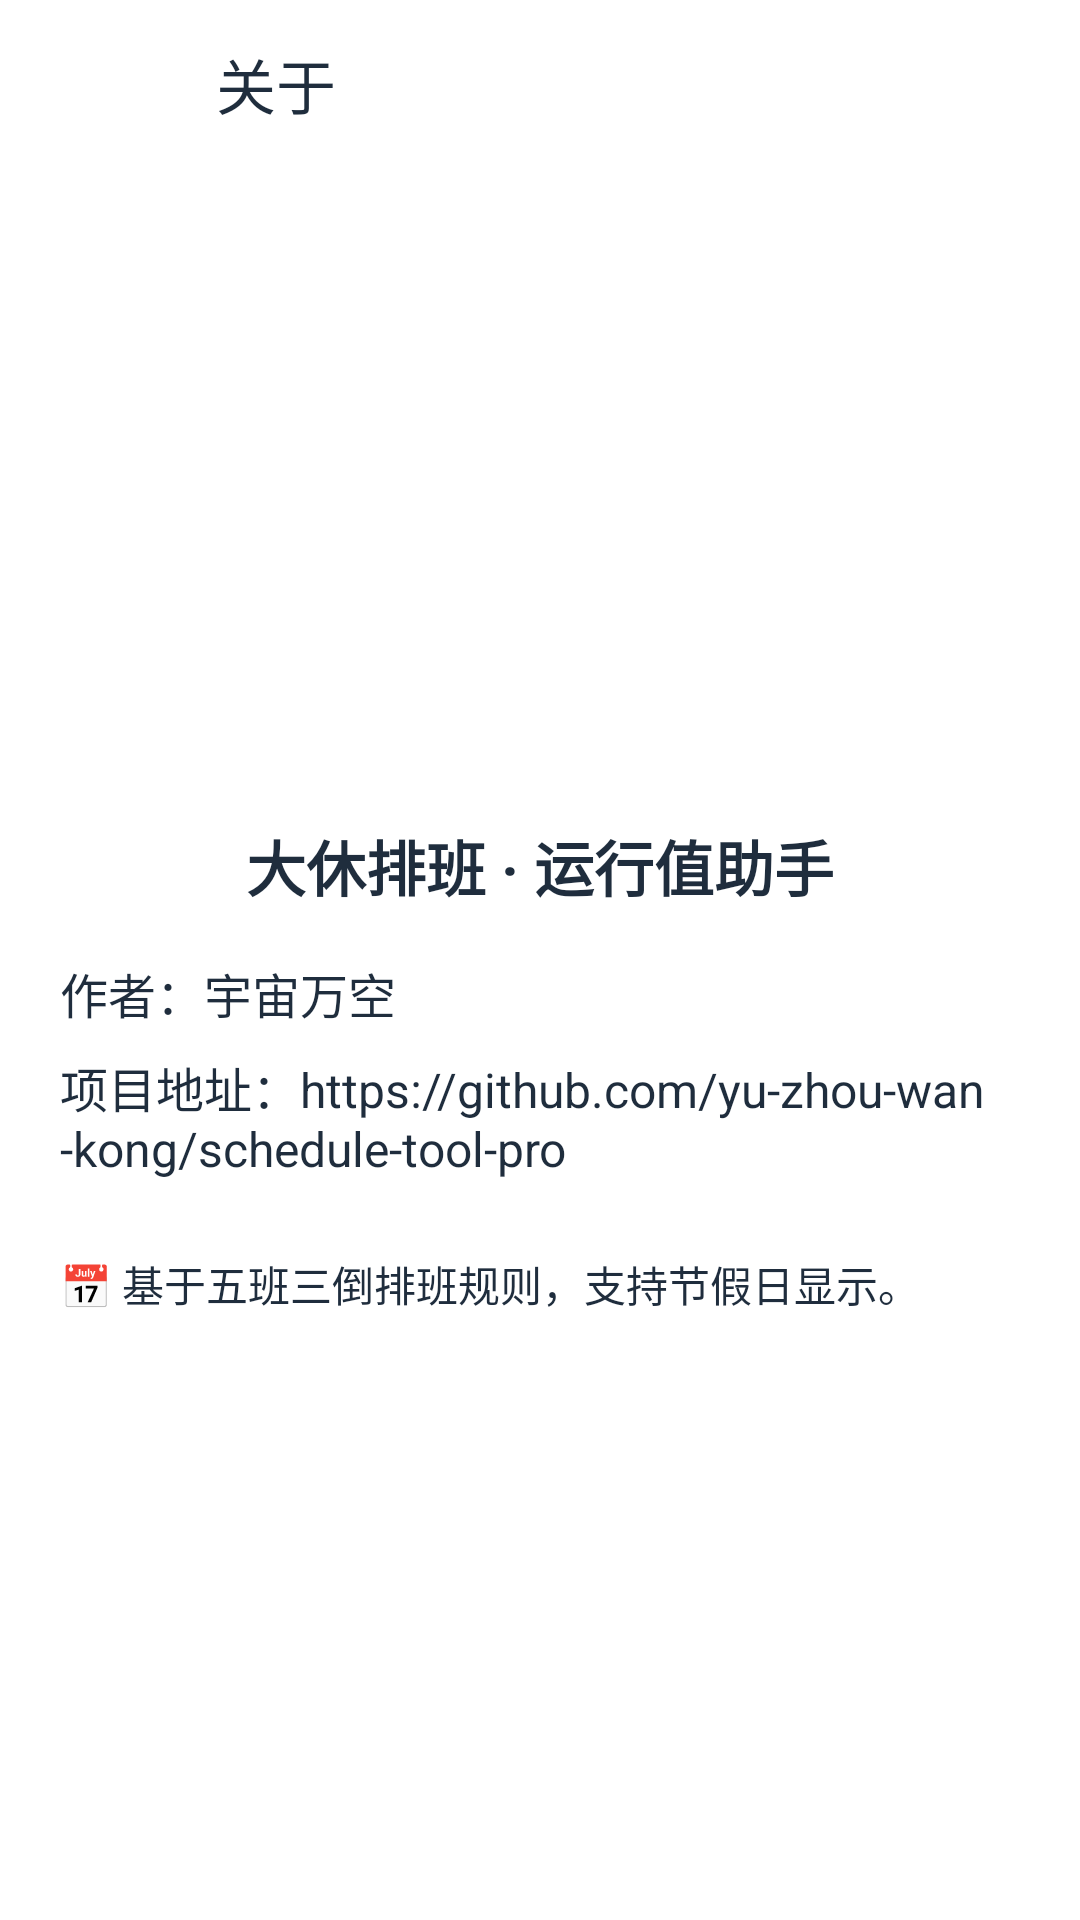

Android layout source for this screen:
<!-- AndroidManifest.xml: application theme Theme.AppCompat.NoActionBar -->
<!-- res/layout/activity_about.xml -->
<?xml version="1.0" encoding="utf-8"?>
<LinearLayout xmlns:android="http://schemas.android.com/apk/res/android"
    xmlns:app="http://schemas.android.com/apk/res-auto"
    android:layout_width="match_parent"
    android:layout_height="match_parent"
    android:orientation="vertical"
    android:background="@android:color/white">

    
    <androidx.appcompat.widget.Toolbar
        android:id="@+id/toolbar"
        android:layout_width="match_parent"
        android:layout_height="?attr/actionBarSize"
        android:background="@android:color/white"
        app:title="@string/about_title"
        app:titleTextColor="#1f2d3d"
        app:navigationIcon="?attr/homeAsUpIndicator"
        app:navigationIconTint="#1f2d3d" />

    
    <ScrollView
        android:layout_width="match_parent"
        android:layout_height="0dp"
        android:layout_weight="1"
        android:fillViewport="true"
        android:paddingTop="16dp">

        
        <LinearLayout
            android:layout_width="match_parent"
            android:layout_height="wrap_content"
            android:orientation="vertical"
            android:gravity="center">

            
            <LinearLayout
                android:layout_width="match_parent"
                android:layout_height="wrap_content"
                android:maxWidth="450dp"
                android:background="@drawable/card_bg"
                android:padding="20dp"
                android:elevation="2dp"
                android:orientation="vertical">

                
                <TextView
                    android:layout_width="wrap_content"
                    android:layout_height="wrap_content"
                    android:text="@string/about_app_name"
                    android:textSize="20sp"
                    android:textColor="#1f2d3d"
                    android:textStyle="bold"
                    android:layout_gravity="center_horizontal"
                    android:layout_marginBottom="16dp"/>

                <TextView
                    android:layout_width="wrap_content"
                    android:layout_height="wrap_content"
                    android:text="@string/author_text"
                    android:textSize="16sp"
                    android:textColor="#1f2d3d"
                    android:layout_marginBottom="8dp"/>

                <TextView
                    android:layout_width="wrap_content"
                    android:layout_height="wrap_content"
                    android:text="@string/contact_text"
                    android:textSize="16sp"
                    android:textColor="#1f2d3d"
                    android:layout_marginBottom="8dp"/>

                <TextView
                    android:layout_width="wrap_content"
                    android:layout_height="wrap_content"
                    android:text="@string/description_text"
                    android:textSize="14sp"
                    android:layout_marginTop="16dp"
                    android:textColor="#1f2d3d"
                    android:lineSpacingExtra="4dp"/>

            </LinearLayout>
        </LinearLayout>
    </ScrollView>
</LinearLayout>
<!-- resources referenced by this layout -->
<resources>
  <string name="about_app_name">大休排班 · 运行值助手</string>
  <string name="about_title">关于</string>
  <string name="author_text">作者：宇宙万空</string>
  <string name="contact_text">项目地址：https://github.com/yu-zhou-wan-kong/schedule-tool-pro</string>
  <string name="description_text">📅 基于五班三倒排班规则，支持节假日显示。</string>
</resources>
